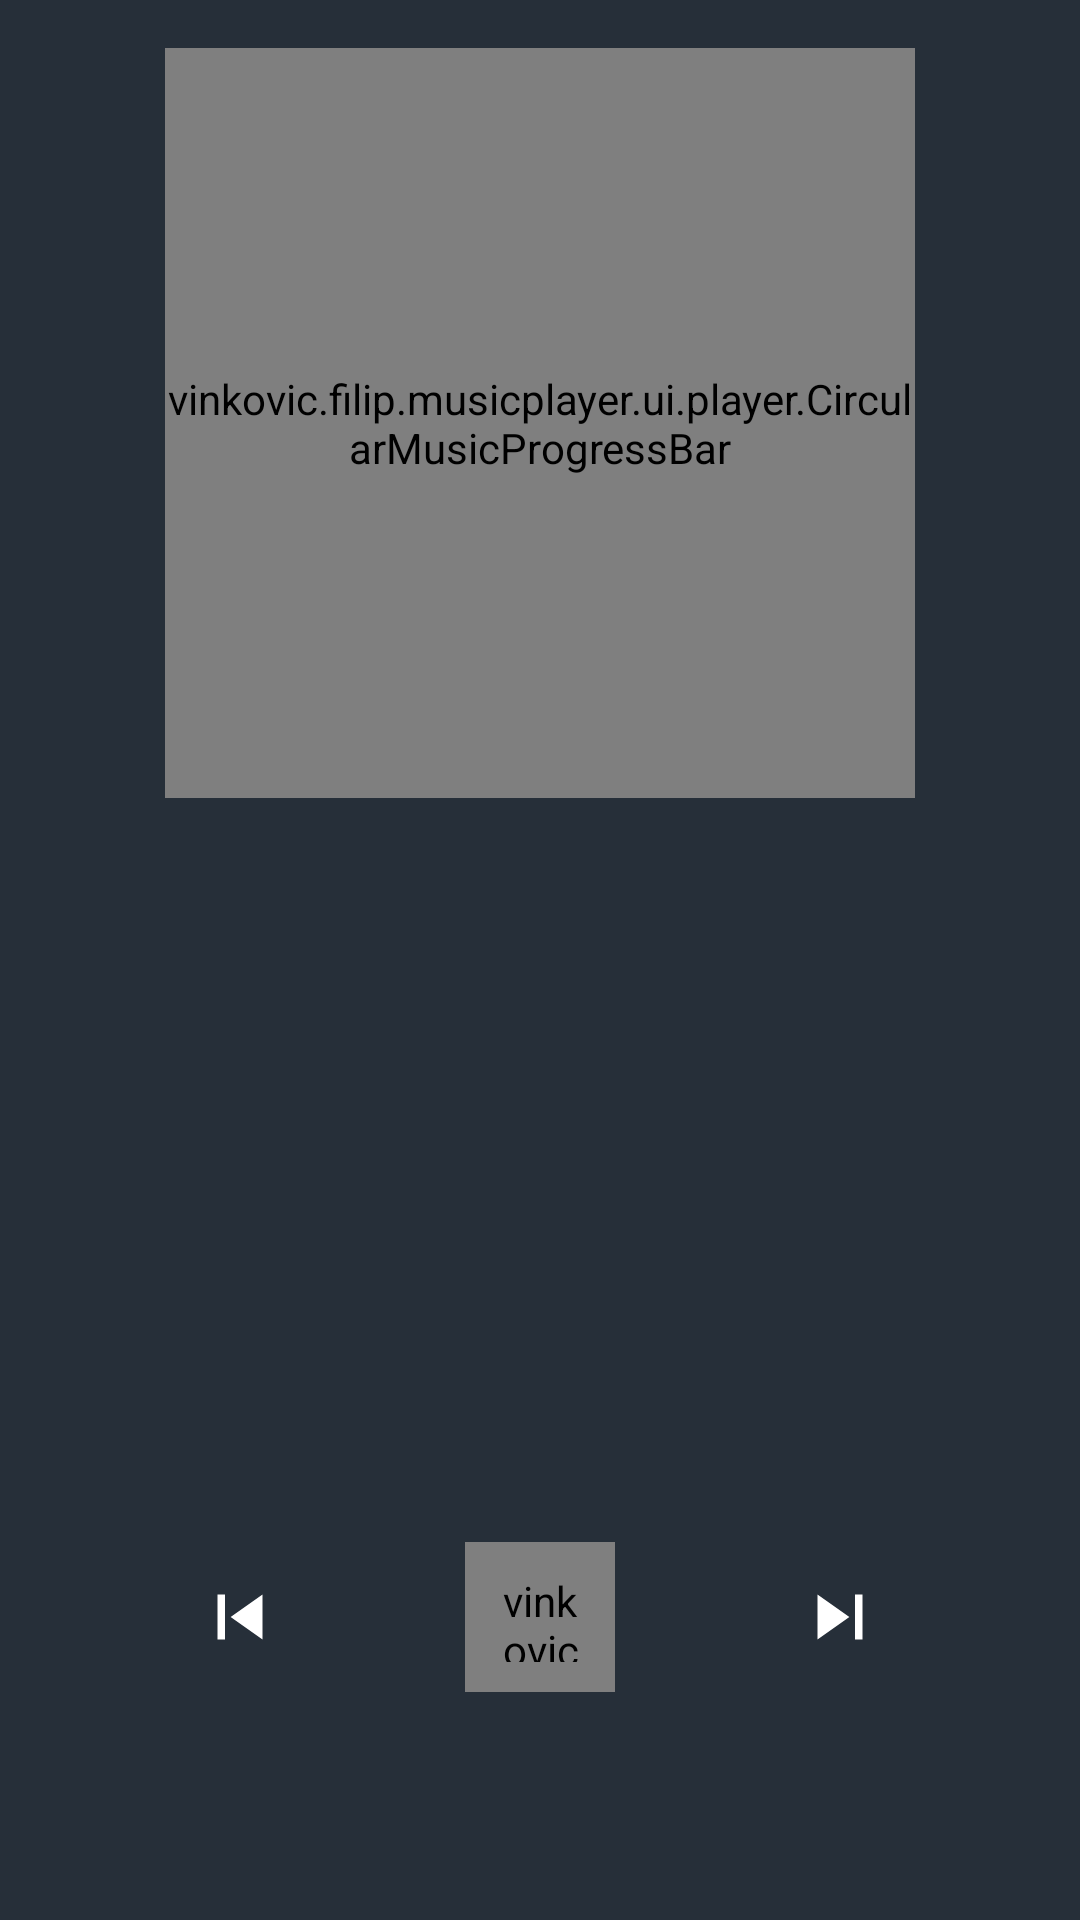

Reconstruct the res/layout file that produces this screen, plus the resources it refers to.
<!-- AndroidManifest.xml: application theme AppTheme -->
<!-- res/layout/activity_player.xml -->
<?xml version="1.0" encoding="utf-8"?>
<RelativeLayout
        xmlns:android="http://schemas.android.com/apk/res/android"
        xmlns:tools="http://schemas.android.com/tools"
        xmlns:app="http://schemas.android.com/apk/res-auto"
        android:id="@+id/activity_player"
        android:layout_width="match_parent"
        android:layout_height="match_parent"
        android:background="@color/colorPrimary"
        android:paddingLeft="@dimen/activity_horizontal_margin"
        android:paddingRight="@dimen/activity_horizontal_margin"
        android:paddingTop="@dimen/activity_vertical_margin"
        android:paddingBottom="@dimen/activity_vertical_margin"
        tools:context="vinkovic.filip.musicplayer.ui.player.PlayerActivity">

    <vinkovic.filip.musicplayer.ui.player.CircularMusicProgressBar
            android:id="@+id/albumCover"
            android:layout_width="250dp"
            android:layout_height="250dp"
            android:layout_centerHorizontal="true"
            android:transitionName="@string/transition_name_album_cover"
            app:border_color="#2dffffff"
            app:border_width="5dp"
            app:centercircle_diammterer="1"
            app:progress_color="@color/colorAccent"
            app:progress_startAngle="270"
            tools:src="@drawable/album_cover"/>

    <TextView
            android:id="@+id/songTitle"
            android:layout_width="wrap_content"
            android:layout_height="wrap_content"
            android:layout_centerHorizontal="true"
            android:layout_below="@id/albumCover"
            android:layout_marginTop="35dp"
            android:layout_marginLeft="25dp"
            android:layout_marginRight="25dp"
            android:textSize="22sp"
            android:fontFamily=""
            android:gravity="center_horizontal"
            android:textColor="@android:color/white"
            tools:text="In The Wee Small Hours Of The Morning"/>

    <TextView
            android:id="@+id/songArtist"
            android:layout_width="wrap_content"
            android:layout_height="wrap_content"
            android:layout_centerHorizontal="true"
            android:layout_below="@id/songTitle"
            android:layout_marginTop="15dp"
            android:layout_marginLeft="25dp"
            android:layout_marginRight="25dp"
            android:textSize="18sp"
            android:gravity="center_horizontal"
            android:textColor="@android:color/white"
            tools:text="Frank Sinatra"/>

    <RelativeLayout
            android:layout_width="match_parent"
            android:layout_height="wrap_content"
            android:layout_alignParentBottom="true"
            android:layout_marginBottom="60dp">

        <ImageView
                android:id="@+id/btnPrevious"
                android:layout_width="50dp"
                android:layout_height="50dp"
                android:layout_toLeftOf="@+id/btnPlay"
                android:layout_marginRight="50dp"
                android:padding="10dp"
                android:background="?attr/selectableItemBackgroundBorderless"
                android:src="@drawable/ic_skip_previous"/>

        <vinkovic.filip.musicplayer.ui.player.PlayPauseButton
                android:id="@id/btnPlay"
                android:layout_width="50dp"
                android:layout_height="50dp"
                android:layout_centerInParent="true"
                android:padding="10dp"
                android:background="?attr/selectableItemBackgroundBorderless"
                android:src="@drawable/ic_play"/>

        <ImageView
                android:id="@+id/btnNext"
                android:layout_width="50dp"
                android:layout_height="50dp"
                android:layout_toRightOf="@id/btnPlay"
                android:layout_marginLeft="50dp"
                android:padding="10dp"
                android:background="?attr/selectableItemBackgroundBorderless"
                android:src="@drawable/ic_skip_next"/>

    </RelativeLayout>

</RelativeLayout>
<!-- resources referenced by this layout -->
<resources>
  <color name="colorAccent">#F33E48</color>
  <color name="colorPrimary">#262F39</color>
  <dimen name="activity_horizontal_margin">16dp</dimen>
  <dimen name="activity_vertical_margin">16dp</dimen>
  <!-- drawable ic_skip_next (drawable) -->
  <vector xmlns:android="http://schemas.android.com/apk/res/android"
          android:width="24dp"
          android:height="24dp"
          android:viewportWidth="24.0"
          android:viewportHeight="24.0">
      <path
              android:fillColor="#ffffffff"
              android:pathData="M6,18l8.5,-6L6,6v12zM16,6v12h2V6h-2z"/>
  </vector>
  <!-- drawable ic_skip_previous (drawable) -->
  <vector xmlns:android="http://schemas.android.com/apk/res/android"
          android:width="24dp"
          android:height="24dp"
          android:viewportWidth="24.0"
          android:viewportHeight="24.0">
      <path
              android:fillColor="#ffffffff"
              android:pathData="M6,6h2v12L6,18zM9.5,12l8.5,6L18,6z"/>
  </vector>
  <string name="transition_name_album_cover">transition_name_album_cover</string>
  <style name="AppTheme" parent="BaseAppTheme" />
  <style name="BaseAppTheme" parent="Theme.AppCompat.Light.DarkActionBar">
          
          <item name="colorPrimary">@color/colorPrimary</item>
          <item name="colorPrimaryDark">@color/colorPrimaryDark</item>
          <item name="colorAccent">@color/colorAccent</item>
          <item name="windowActionBar">false</item>
          <item name="windowNoTitle">true</item>
          <item name="android:windowTranslucentStatus">true</item>
          <item name="android:windowActionBarOverlay">true</item>
          <item name="android:windowContentOverlay">@null</item>
      </style>
  <color name="colorPrimaryDark">#18212D</color>
</resources>
